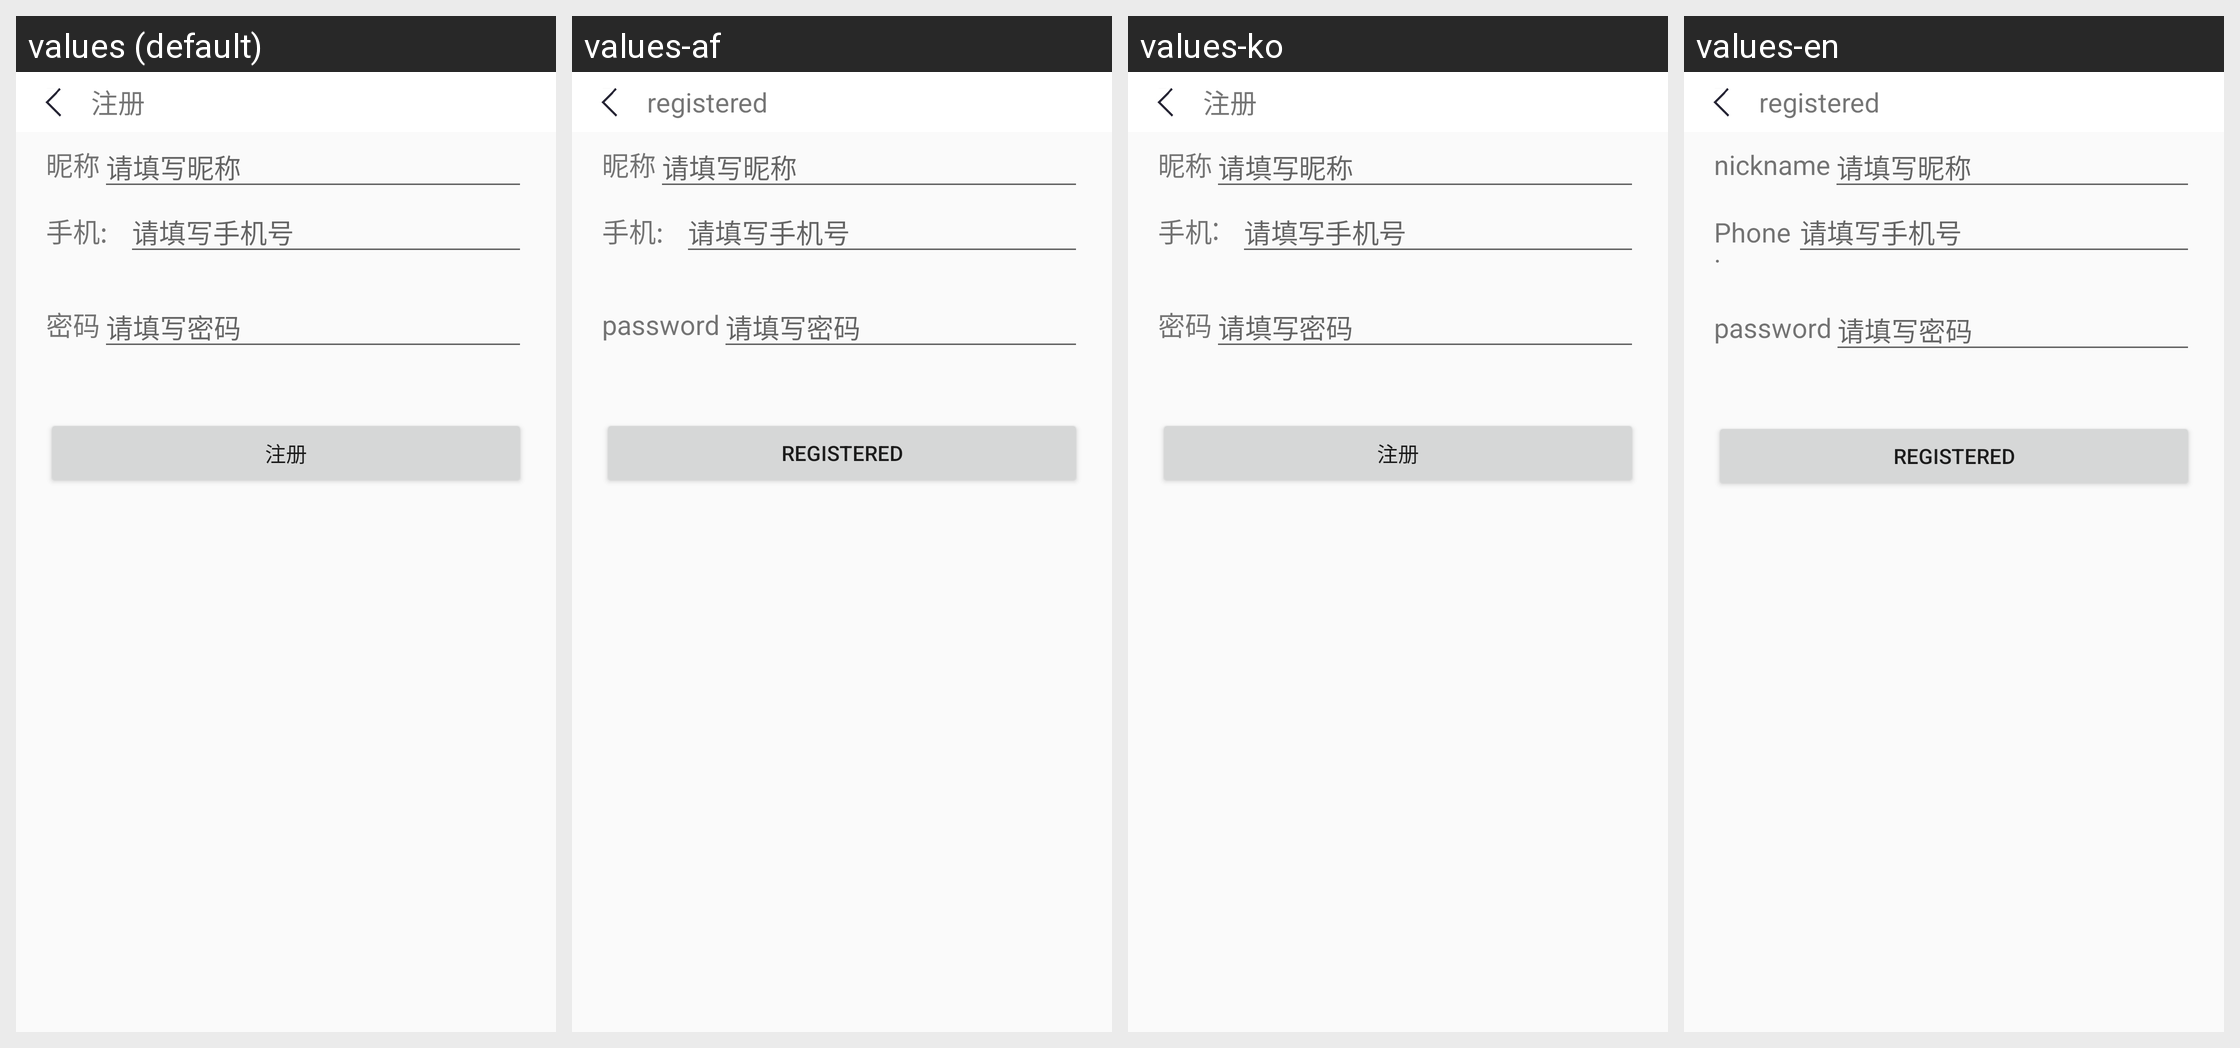

The same Android screen rendered under several of its app's locales, left to right. List the strings drawn on it with the default value and each locale's translation.
Android screen res/layout/register.xml rendered under 4 locales, left to right: values (default), values-af, values-ko, values-en. Device: Nexus 5 (rendered at 1080×1920; each locale shown at half size, 540×960, under a caption strip naming it); theme AppTheme.
Other locales in the repository, not shown: values-gu, values-ja, values-ru-rRU.
Strings drawn on this screen, with the default value and each locale's value (text and hints the layout hard-codes, and strings that could not be matched under every locale, appear in the picture but are not listed):

register
  values: 注册
  values-af: registered
  values-ko: 注册
  values-en: registered

personal_info_stagename_string
  values: 昵称
  values-af: 昵称
  values-ko: 昵称
  values-en: nickname

telphone
  values: 手机:
  values-af: 手机:
  values-ko: 手机:
  values-en: Phone:

passwd
  values: 密码
  values-af: password
  values-ko: 密码
  values-en: password
